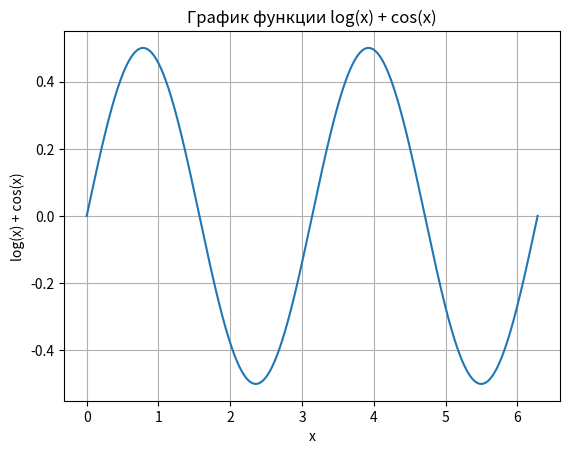

Python code for this plot:
import matplotlib.pyplot as plt
import numpy as np

x = np.linspace(0, 2 * np.pi, 1000)
y = np.sin(x) * np.cos(x)

plt.plot(x, y)
plt.xlabel('x')
plt.ylabel('log(x) + cos(x)')
plt.title('График функции log(x) + cos(x)')
plt.grid(True)
plt.show()

